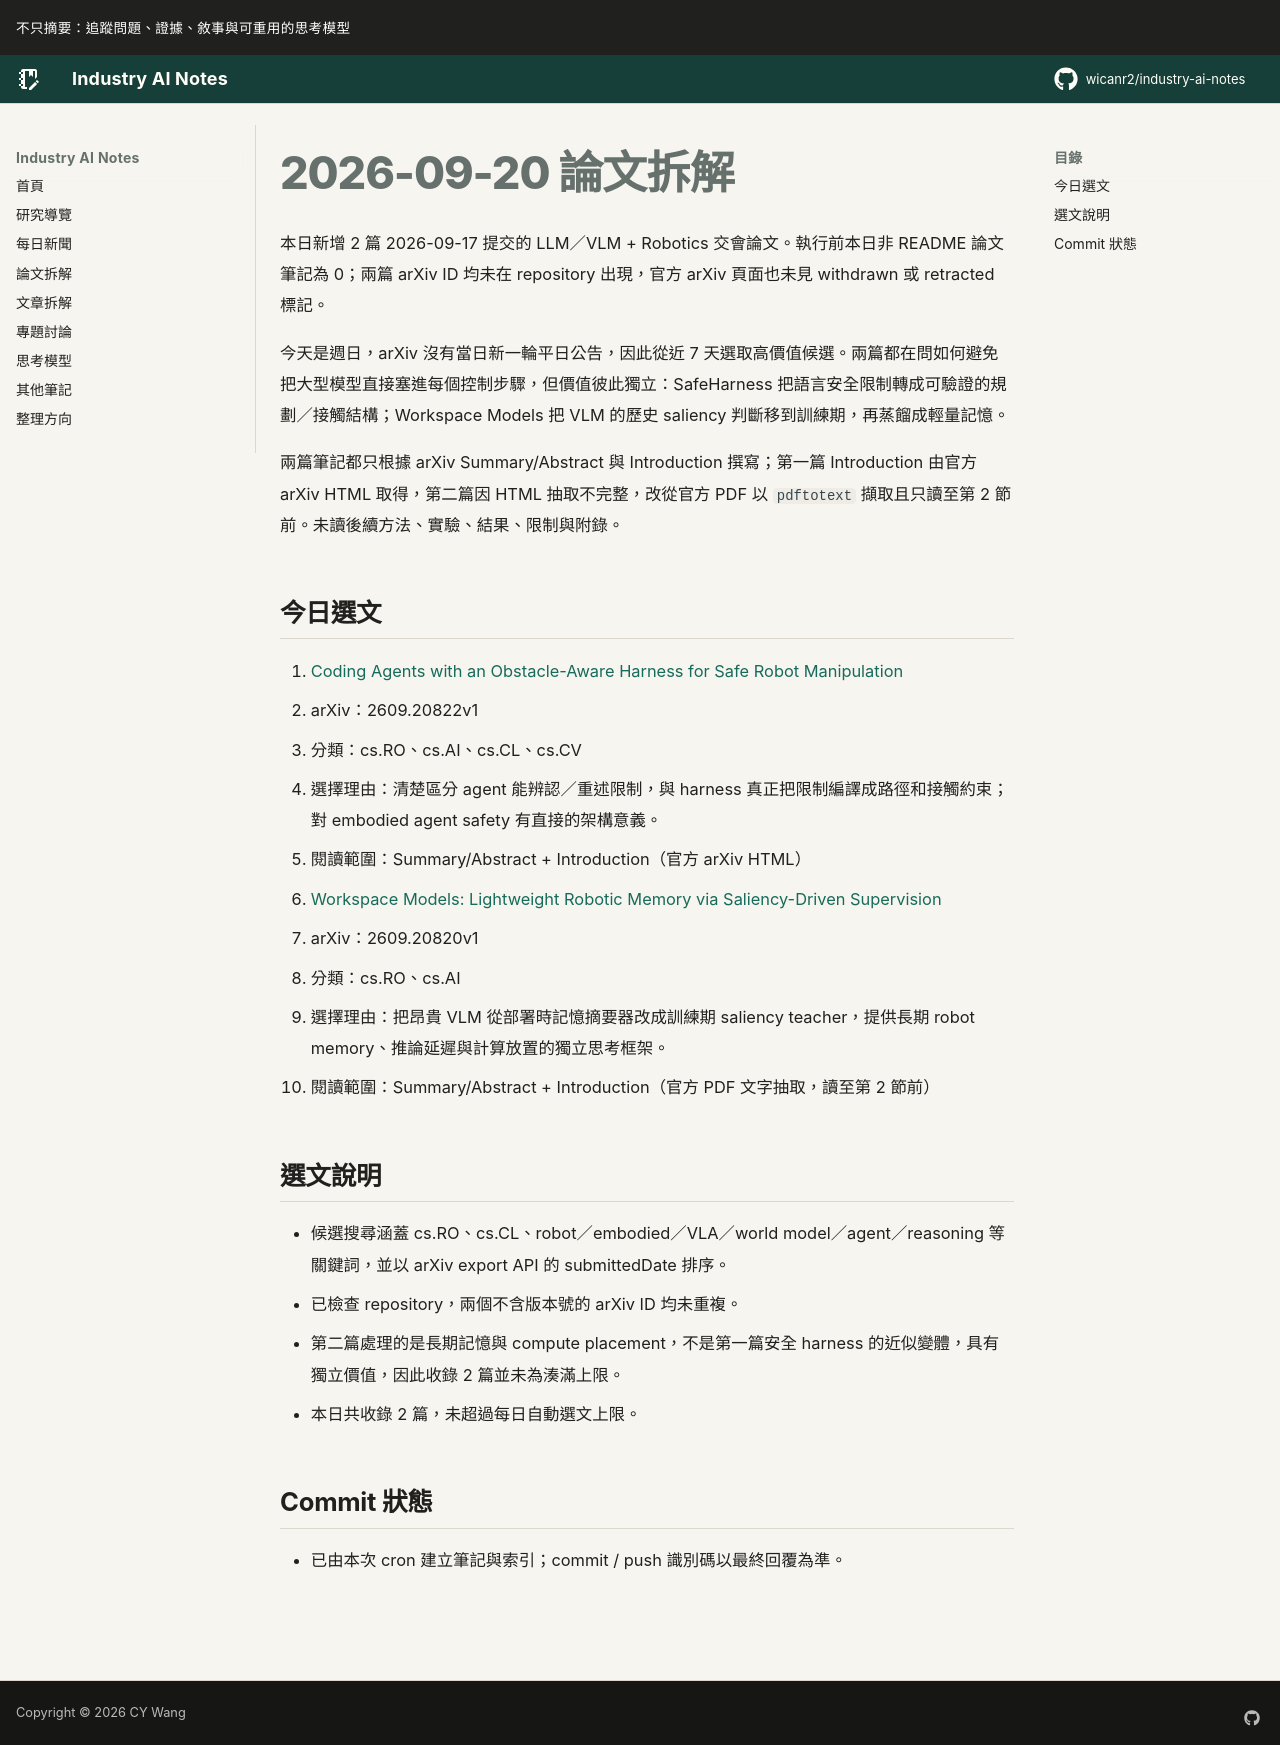

repository: wicanr2/industry-ai-notes · page: 論文拆解/2026/2026-09-20/index.html · generator: mkdocs

# 2026-09-20 論文拆解

本日新增 2 篇 2026-09-17 提交的 LLM／VLM + Robotics 交會論文。執行前本日非 README 論文筆記為 0；兩篇 arXiv ID 均未在 repository 出現，官方 arXiv 頁面也未見 withdrawn 或 retracted 標記。

今天是週日，arXiv 沒有當日新一輪平日公告，因此從近 7 天選取高價值候選。兩篇都在問如何避免把大型模型直接塞進每個控制步驟，但價值彼此獨立：SafeHarness 把語言安全限制轉成可驗證的規劃／接觸結構；Workspace Models 把 VLM 的歷史 saliency 判斷移到訓練期，再蒸餾成輕量記憶。

兩篇筆記都只根據 arXiv Summary/Abstract 與 Introduction 撰寫；第一篇 Introduction 由官方 arXiv HTML 取得，第二篇因 HTML 抽取不完整，改從官方 PDF 以 `pdftotext` 擷取且只讀至第 2 節前。未讀後續方法、實驗、結果、限制與附錄。

## 今日選文

1. [Coding Agents with an Obstacle-Aware Harness for Safe Robot Manipulation](./01-safeharness-coding-agent-safe-manipulation.md)
   - arXiv：2609.20822v1
   - 分類：cs.RO、cs.AI、cs.CL、cs.CV
   - 選擇理由：清楚區分 agent 能辨認／重述限制，與 harness 真正把限制編譯成路徑和接觸約束；對 embodied agent safety 有直接的架構意義。
   - 閱讀範圍：Summary/Abstract + Introduction（官方 arXiv HTML）

2. [Workspace Models: Lightweight Robotic Memory via Saliency-Driven Supervision](./02-workspace-models-robot-memory.md)
   - arXiv：2609.20820v1
   - 分類：cs.RO、cs.AI
   - 選擇理由：把昂貴 VLM 從部署時記憶摘要器改成訓練期 saliency teacher，提供長期 robot memory、推論延遲與計算放置的獨立思考框架。
   - 閱讀範圍：Summary/Abstract + Introduction（官方 PDF 文字抽取，讀至第 2 節前）

## 選文說明

- 候選搜尋涵蓋 cs.RO、cs.CL、robot／embodied／VLA／world model／agent／reasoning 等關鍵詞，並以 arXiv export API 的 submittedDate 排序。
- 已檢查 repository，兩個不含版本號的 arXiv ID 均未重複。
- 第二篇處理的是長期記憶與 compute placement，不是第一篇安全 harness 的近似變體，具有獨立價值，因此收錄 2 篇並未為湊滿上限。
- 本日共收錄 2 篇，未超過每日自動選文上限。

## Commit 狀態

- 已由本次 cron 建立筆記與索引；commit / push 識別碼以最終回覆為準。
